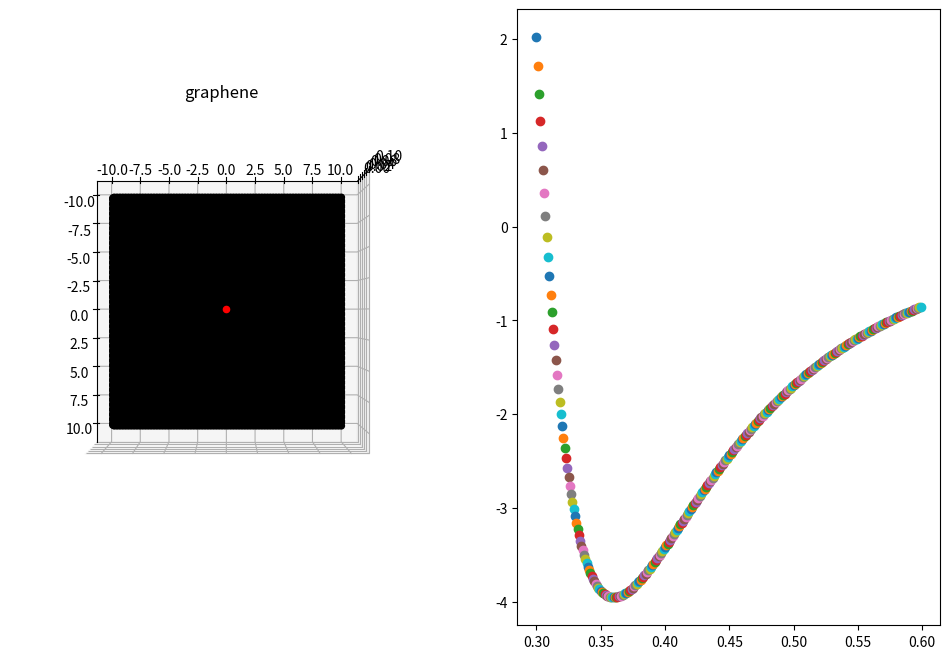

Source code (Python):
import numpy as np
import math
import matplotlib.pyplot as plt

# 그래프 설정
fig = plt.figure(figsize=(12, 8))
ax0 = fig.add_subplot(121, projection="3d", title="graphene")  # 3D설정
ax0.view_init(elev=90, azim=0)  # 보는 각도 설정
ax1 = fig.add_subplot(122)


lattice_constant = 0.142  # 격자 상수
x_step = lattice_constant * 3  # 직사각형으로 나눴을 때 x파장
y_step = lattice_constant * np.sqrt(3)  # 직사각형으로 나눴을 때 y파장
x_range = np.arange(0, 10, x_step)  # x좌표 형성 한계
y_range = np.arange(0, 10, y_step)  # y좌표 형성 한계
x_grid = []  # x좌표 담을곳
y_grid = []  # y좌표 담을곳
c = lattice_constant  # 식이 길어서 변수 짧게
for x in list(x_range) + list(-x_range)[1:]:  # +-x_range에 대해서 반복, x는 시작 좌표
    for y in list(y_range) + list(-y_range)[1:]:  # +-y_range에 대해서 반복, y는 시작 좌표
        x_grid.extend([x + c, x + 2 * c, x + c / 2, x + c * 5 / 2])  # 나눈 격자에 대한 x 상대적 위치
        y_grid.extend([y, y, y + np.sqrt(3) * c / 2, y + np.sqrt(3) * c / 2])  # 나눈 격자에 대한 y 상대적 위치

ax0.scatter(x_grid, y_grid, 0, c="k")  # 탄소 그래프 점 찍기(검정색)
ax0.scatter(0, 0, 0.1, c="r")  # 팁 원자 점 찍기(빨간색)

graphene_xyz = list(zip(x_grid, y_grid, [0.0 for x in range(len(x_grid))]))  # 그래핀 원자들의 좌표(xyz)


def potential_3d(cor1, cor2, d=0.205, x=0.4073):  # cor1, cor2: 좌표 2개, d: DIJ, x: xIJ, sigma: 몇 시그마까지 할지
    distance = np.sqrt(math.pow((cor1[0]-cor2[0]), 2) + math.pow((cor1[1]-cor2[1]), 2) + math.pow((cor1[2]-cor2[2]), 2))
    return d * (math.pow((x/distance), 12) - 2 * math.pow((x/distance), 6))


min_potential_z = 0
min_sum_potential = 100
for z in np.arange(0.3, 0.6, 0.001):
    sum_potential = 0
    for i in range(len(graphene_xyz)):
        sum_potential += potential_3d(graphene_xyz[i], (0, 0, z))
    print(sum_potential, z)
    ax1.scatter(z, sum_potential)
    if min_sum_potential > sum_potential:
        min_potential_z = z
        min_sum_potential = sum_potential


# 주석처리
# 변수 이름 변경(min_potential_z, min_sum_potential)
# min_potential_z에서 xy 움직이면서 potential 측정.

